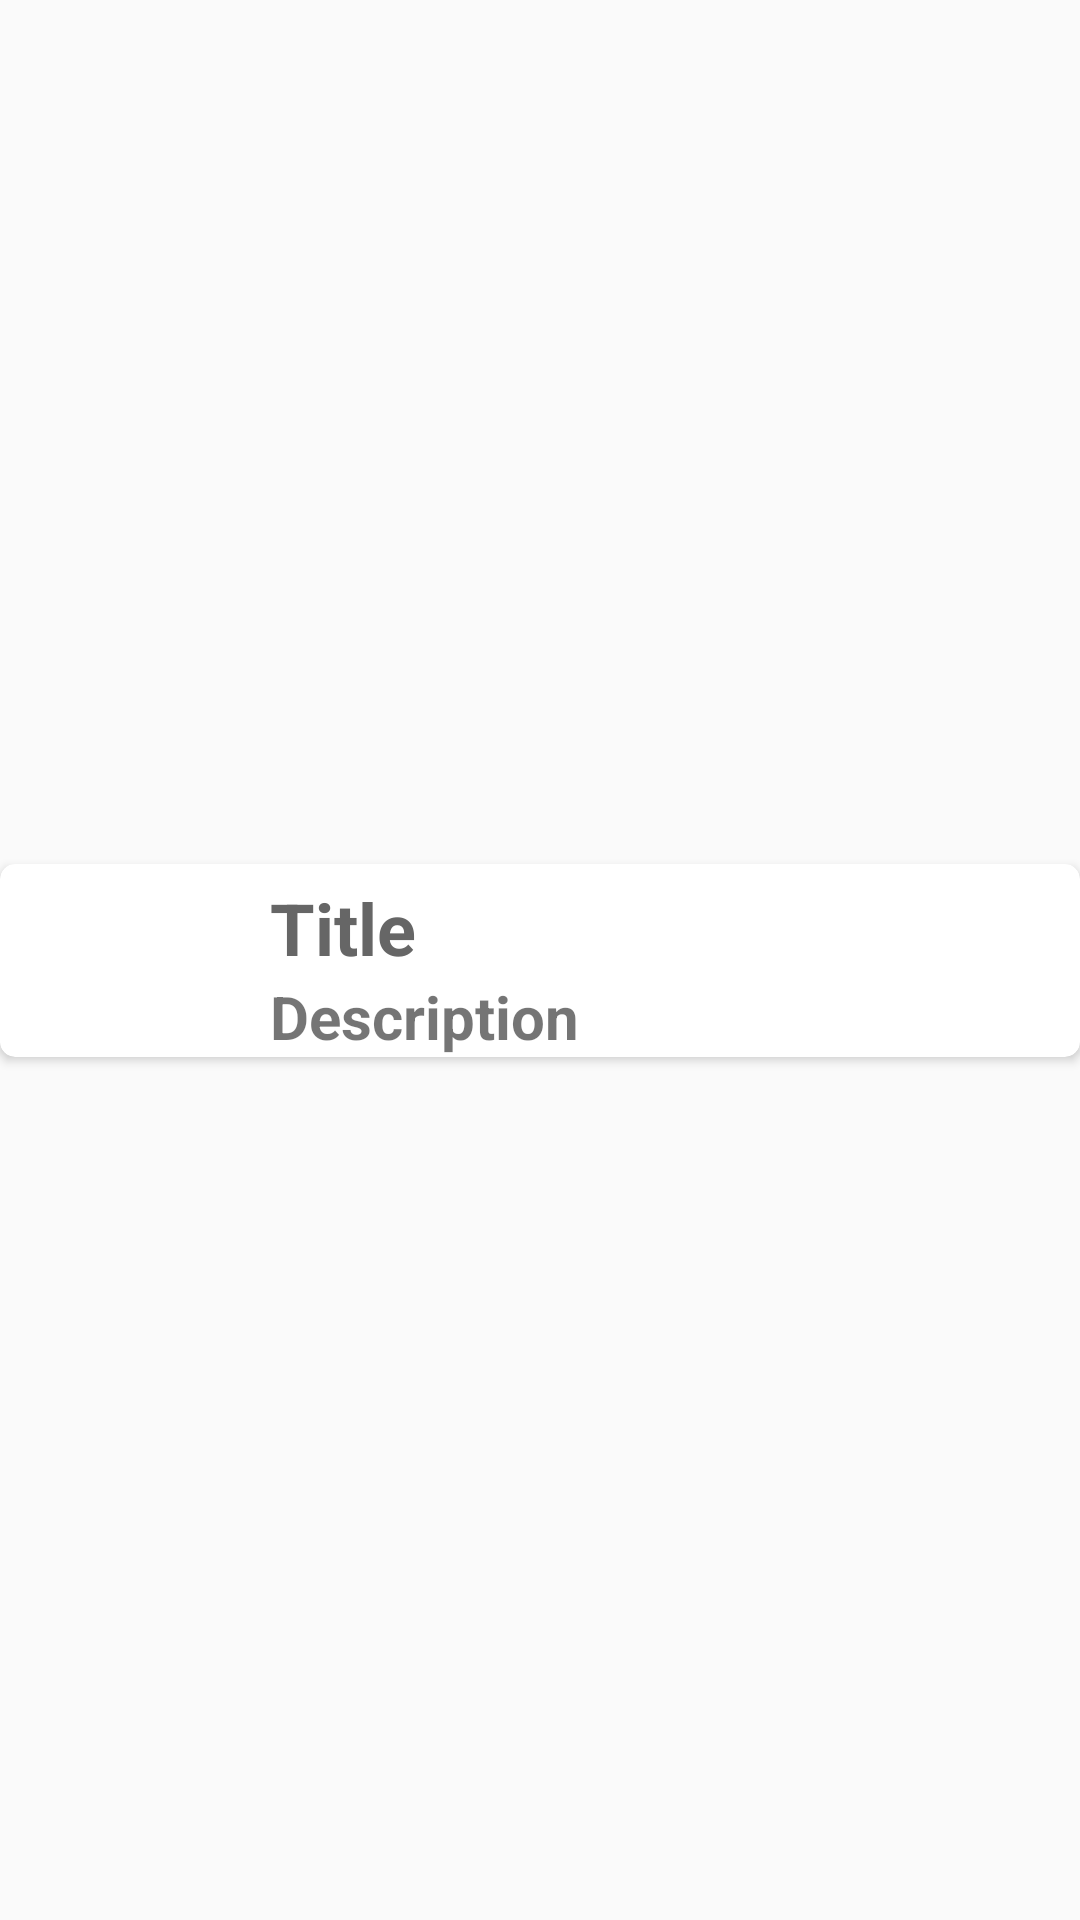

Layout XML and referenced resources for this Android screen:
<!-- AndroidManifest.xml: application theme AppTheme -->
<!-- res/layout/example_item.xml -->
<?xml version="1.0" encoding="utf-8"?>
<androidx.constraintlayout.widget.ConstraintLayout xmlns:android="http://schemas.android.com/apk/res/android"
    xmlns:app="http://schemas.android.com/apk/res-auto"
    xmlns:tools="http://schemas.android.com/tools"
    android:orientation="vertical" android:layout_width="match_parent"
    android:layout_height="wrap_content"
    android:layout_margin="10dp"
    android:layout_marginTop="20dp">


    <androidx.cardview.widget.CardView
        android:layout_width="match_parent"
        android:layout_height="wrap_content"
        app:layout_constraintBottom_toBottomOf="parent"
        app:layout_constraintEnd_toEndOf="parent"
        app:layout_constraintStart_toStartOf="parent"
        app:layout_constraintTop_toTopOf="parent"
        app:cardCornerRadius="5dp">

        <androidx.constraintlayout.widget.ConstraintLayout
            android:layout_width="match_parent"
            android:layout_height="match_parent">

            <ImageView
                android:id="@+id/imageView"
                android:layout_width="wrap_content"
                android:layout_height="wrap_content"
                app:layout_constraintBottom_toBottomOf="parent"
                app:layout_constraintStart_toStartOf="parent"
                app:layout_constraintTop_toTopOf="parent"
                app:srcCompat="@drawable/ic_call_black_24dp"
                android:padding="25dp"/>

            <TextView
                android:id="@+id/textView"
                android:layout_width="wrap_content"
                android:layout_height="wrap_content"
                android:layout_marginStart="40dp"
                android:layout_marginTop="5dp"
                android:text="Title"
                android:textSize="24sp"
                android:textColor="#666666"
                android:textStyle="bold"
                app:layout_constraintStart_toEndOf="@+id/imageView"
                app:layout_constraintTop_toTopOf="parent" />

            <TextView
                android:id="@+id/textView2"
                android:layout_width="wrap_content"
                android:layout_height="wrap_content"
                android:text="Description"
                app:layout_constraintStart_toStartOf="@+id/textView"
                app:layout_constraintTop_toBottomOf="@+id/textView"
                android:textSize="20sp"
                android:textStyle="bold"/>
        </androidx.constraintlayout.widget.ConstraintLayout>
    </androidx.cardview.widget.CardView>
</androidx.constraintlayout.widget.ConstraintLayout>
<!-- resources referenced by this layout -->
<resources>
  <style name="AppTheme" parent="Theme.AppCompat.Light.NoActionBar">
          
          <item name="colorPrimary">@color/colorPrimary</item>
          <item name="colorPrimaryDark">@color/colorPrimaryDark</item>
          <item name="colorAccent">@color/colorAccent</item>
      </style>
  <color name="colorPrimary">#6200EE</color>
  <color name="colorPrimaryDark">#3700B3</color>
  <color name="colorAccent">#03DAC5</color>
</resources>
